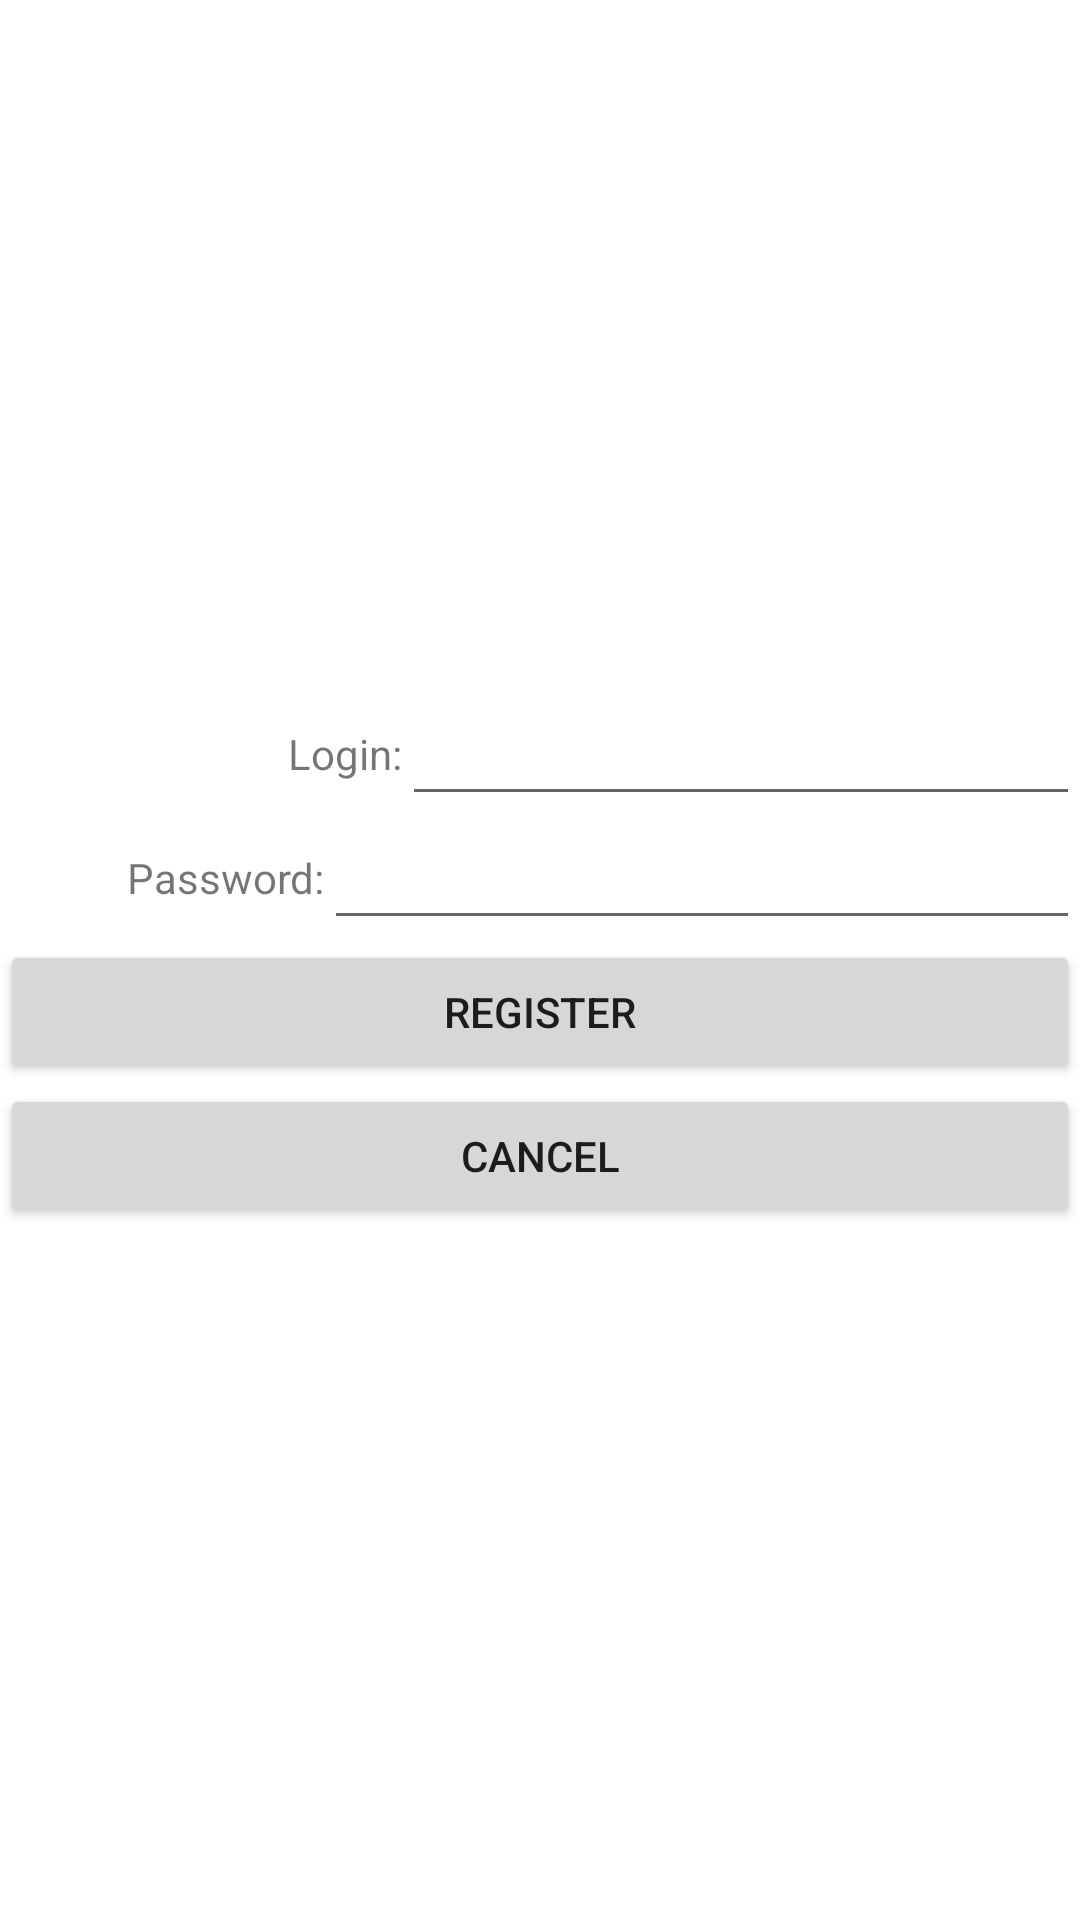

Layout XML and referenced resources for this Android screen:
<!-- AndroidManifest.xml: application theme Theme.Lab_DrawAPI_Matveev493 -->
<!-- res/layout/activity_registration.xml -->
<?xml version="1.0" encoding="utf-8"?>
<LinearLayout xmlns:android="http://schemas.android.com/apk/res/android"
    xmlns:app="http://schemas.android.com/apk/res-auto"
    xmlns:tools="http://schemas.android.com/tools"
    android:layout_width="match_parent"
    android:layout_height="match_parent"
    android:gravity="center"
    android:orientation="vertical"
    tools:context=".Registration">

    <LinearLayout
        android:layout_width="match_parent"
        android:layout_height="wrap_content"
        android:gravity="center"
        android:orientation="horizontal">

        <TextView
            android:id="@+id/textViewLogin"
            android:layout_width="134dp"
            android:layout_height="wrap_content"
            android:gravity="right"
            android:text="Login:" />

        <EditText
            android:id="@+id/editTextTextLogin"
            android:layout_width="135dp"
            android:layout_height="wrap_content"
            android:layout_weight="1"
            android:ems="10"
            android:inputType="textPersonName" />
    </LinearLayout>

    <LinearLayout
        android:layout_width="match_parent"
        android:layout_height="wrap_content"
        android:gravity="center"
        android:orientation="horizontal">

        <TextView
            android:id="@+id/textViewPass"
            android:layout_width="wrap_content"
            android:layout_height="wrap_content"
            android:layout_weight="1"
            android:gravity="right"
            android:text="Password:" />

        <EditText
            android:id="@+id/editTextTextPassword"
            android:layout_width="wrap_content"
            android:layout_height="wrap_content"
            android:layout_weight="1"
            android:ems="10"
            android:inputType="textPassword" />
    </LinearLayout>

    <Button
        android:id="@+id/buttonRegister"
        android:layout_width="match_parent"
        android:layout_height="wrap_content"
        android:onClick="on_reg"
        android:text="Register" />

    <Button
        android:id="@+id/buttonCancel"
        android:layout_width="match_parent"
        android:layout_height="wrap_content"
        android:onClick="on_cancel"
        android:text="Cancel" />

</LinearLayout>
<!-- resources referenced by this layout -->
<resources>
  <style name="Theme.Lab_DrawAPI_Matveev493" parent="Theme.MaterialComponents.DayNight.NoActionBar">
          
          <item name="colorPrimary">@color/purple_500</item>
          <item name="colorPrimaryVariant">@color/purple_700</item>
          <item name="colorOnPrimary">@color/white</item>
          
          <item name="colorSecondary">@color/teal_200</item>
          <item name="colorSecondaryVariant">@color/teal_700</item>
          <item name="colorOnSecondary">@color/black</item>
          
          <item name="android:statusBarColor" tools:targetApi="l">?attr/colorPrimaryVariant</item>
          
      </style>
  <!-- not gathered from this repository: default colours our renderer supplied (Android Studio template values) -->
  <color name="purple_500">#FF6200EE</color>
  <color name="purple_700">#FF3700B3</color>
  <color name="teal_200">#FF03DAC5</color>
  <color name="teal_700">#FF018786</color>
  <color name="black">#FF000000</color>
  <color name="white">#FFFFFFFF</color>
</resources>
